Run: headless pygame with SDL's dummy video driver; simulated clock (each Clock.tick advances the game by its frame time, no real sleeping); random seed 0; keys injected as events and as key.get_pressed() state; no mouse input.
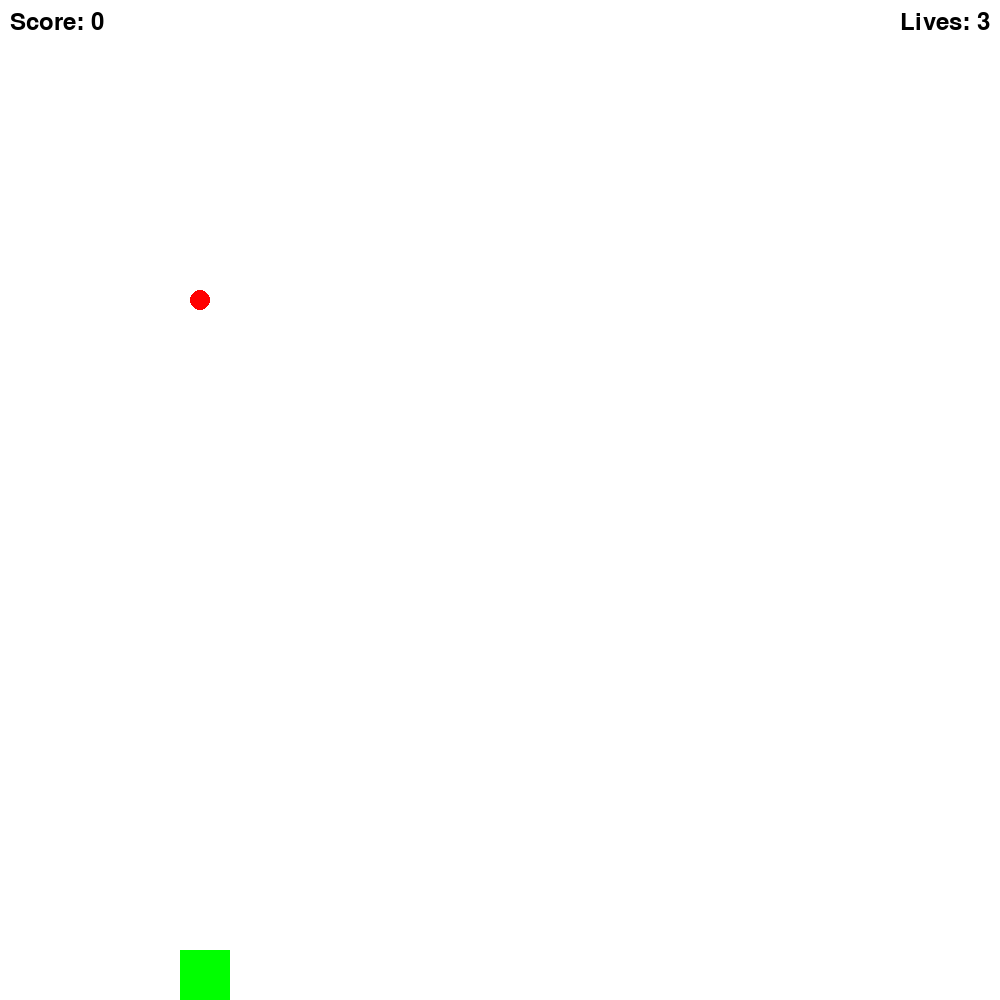
Frame 1 of 4 · flips 1–60 · no input
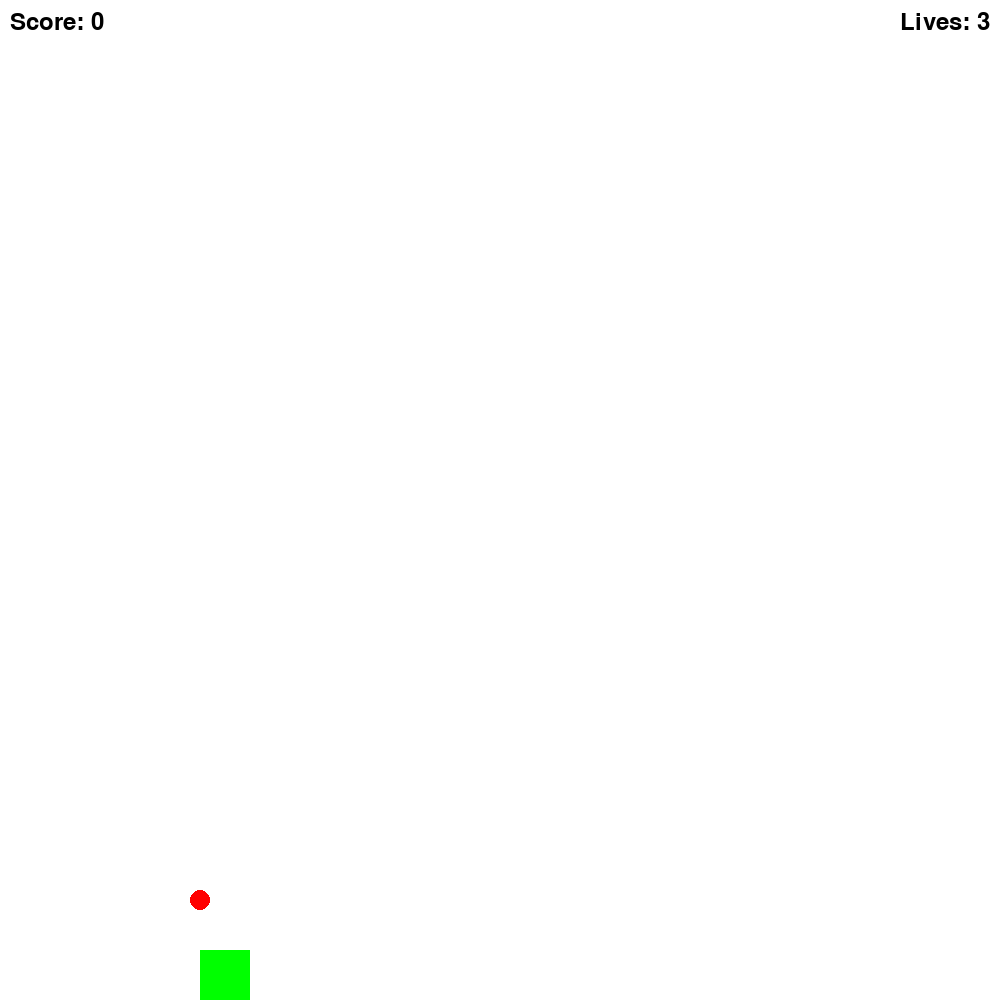
Frame 2 of 4 · flips 61–180 · tapped SPACE, RETURN · held RIGHT (→), D
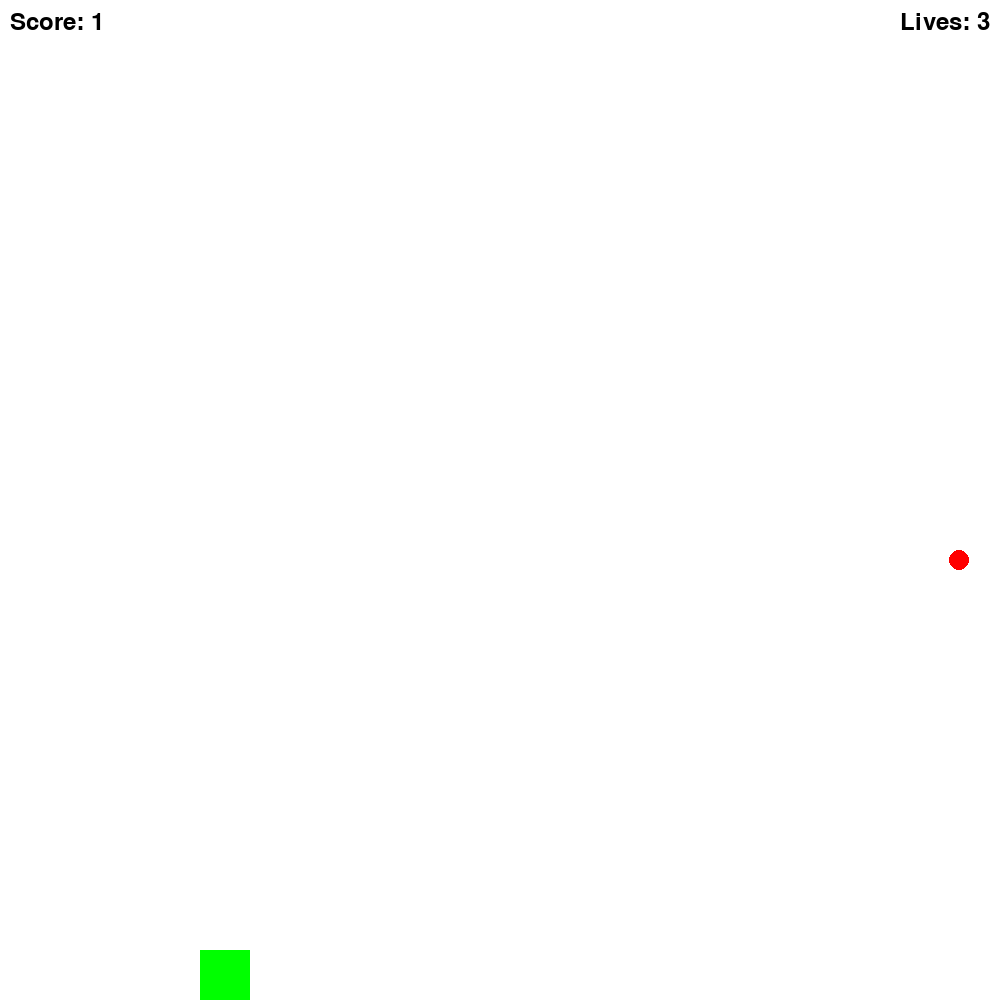
Frame 3 of 4 · flips 181–300 · held DOWN (↓), S
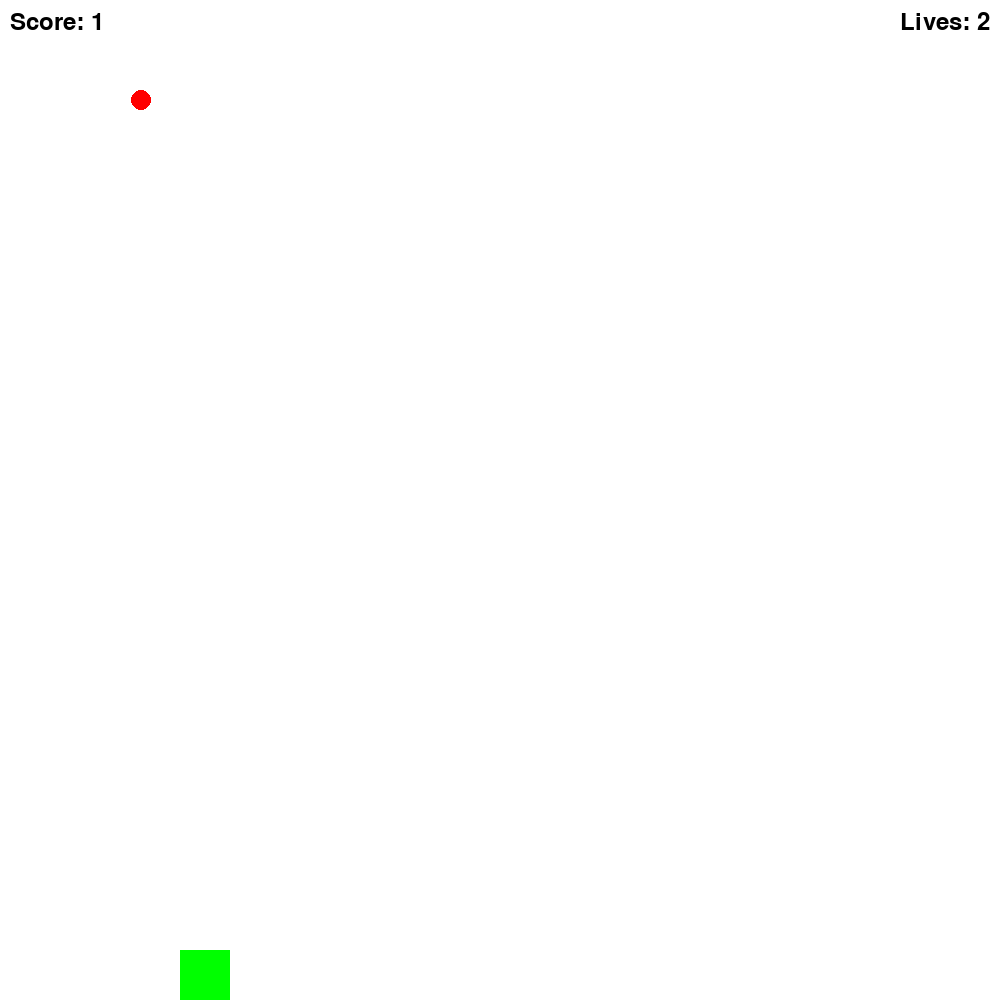
Frame 4 of 4 · flips 301–420 · held LEFT (←), A, UP (↑), W

The pygame program that drew these frames:

import pygame
import sys
import random


class StateManager:
    def __init__(self):
        # Initialize state variables directly
        self.screen = pygame.display.set_mode((1000, 1000))
        self.screen_width = 1000
        self.screen_height = 1000
        self.fruit_radius = 10
        self.catcher_position_x = 180
        self.catcher_position_y = 950
        self.catcher_width = 50
        self.catcher_height = 50

        self.balls = [{"x": 200, "y": 0}]
        self.game_over = False
        self.score = 0
        self.lives = 3

        self.clock = pygame.time.Clock()


def render(state_manager):
    state_manager.screen.fill((255, 255, 255))  # Fill the screen with white

    pygame.draw.rect(
        state_manager.screen,
        (0, 255, 0),
        pygame.Rect(
            state_manager.catcher_position_x,
            state_manager.catcher_position_y,
            state_manager.catcher_width,
            state_manager.catcher_height,
        ),
    )

    # Render fruits
    fruit_radius = 10
    for fruit in state_manager.balls:
        pygame.draw.circle(
            state_manager.screen,
            (255, 0, 0),
            (fruit["x"], fruit["y"]),
            fruit_radius,
        )

    font = pygame.font.Font(None, 36)
    score_text = font.render(f"Score: {state_manager.score}", True, (0, 0, 0))
    lives_text = font.render(f"Lives: {state_manager.lives}", True, (0, 0, 0))
    state_manager.screen.blit(score_text, (10, 10))
    state_manager.screen.blit(lives_text, (state_manager.screen_height - 100, 10))

    pygame.display.flip()
    state_manager.clock.tick(60)


def catcher_movement_logic(state_manager, event):
    """Move the catcher based on the user's input."""
    if not state_manager.game_over:
        action = ""
        if event.type == pygame.KEYDOWN:
            if event.key == pygame.K_LEFT:
                action = "LEFT"
            elif event.key == pygame.K_RIGHT:
                action = "RIGHT"

        if action == "LEFT" and state_manager.catcher_position_x > 0:
            state_manager.catcher_position_x -= 20
        elif (
            action == "RIGHT"
            and state_manager.catcher_position_x
            < state_manager.screen_width - state_manager.catcher_width
        ):
            state_manager.catcher_position_x += 20


def fruit_logic(state_manager):
    """Move the fruits down and check for catching."""
    max_fruits_on_screen = 1

    catcher_rect = pygame.Rect(
        state_manager.catcher_position_x,
        state_manager.catcher_position_y,
        state_manager.catcher_width,
        state_manager.catcher_height,
    )

    for fruit in state_manager.balls:
        fruit["y"] += 5

        # Check for catching the fruit
        fruit_rect = pygame.Rect(
            fruit["x"],
            fruit["y"],
            2 * state_manager.fruit_radius,
            2 * state_manager.fruit_radius,
        )

        if catcher_rect.colliderect(fruit_rect):
            state_manager.score += 1
            state_manager.balls.remove(fruit)
        elif fruit["y"] >= state_manager.screen_height:
            state_manager.lives -= 1

    # Remove fruits that are out of the screen
    state_manager.balls = [
        fruit
        for fruit in state_manager.balls
        if fruit["y"] < state_manager.screen_height
    ]

    # Add new fruit
    if (
        random.randint(1, 100) <= 10
        and len(state_manager.balls) < max_fruits_on_screen
    ):
        new_fruit = {
            "x": random.randint(0, state_manager.screen_width),
            "y": 0,
        }
        state_manager.balls.append(new_fruit)


def game_over_logic(state_manager):
    """Handle game over logic"""
    if state_manager.lives <= 0:
        state_manager.game_over = True

    if state_manager.game_over:
        font = pygame.font.Font(None, 72)
        game_over_text = font.render("Game Over", True, (0, 0, 0))
        state_manager.screen.blit(game_over_text, (100, 150))
        state_manager.__init__()


class Game():
    def __init__(self):
        self.state_manager = StateManager()
        self.state_manager.screen = pygame.display.set_mode((self.state_manager.screen_width,
                                                             self.state_manager.screen_height))

    def run(self, event):
        state_manager = self.state_manager
        catcher_movement_logic(state_manager, event)
        fruit_logic(state_manager)

        # Check for missed fruits and decrease lives
        if (
            state_manager.balls
            and state_manager.balls[0]["y"] >= state_manager.screen_height
        ):
            state_manager.lives -= 1
            state_manager.balls = []

        game_over_logic(state_manager)
        render(state_manager)
        return True

if __name__ == "__main__":
    game = Game()
    pygame.init()
    global event
    running = True
    while running:
        event = pygame.event.poll()
        running = game.run(event)
    pygame.quit()
